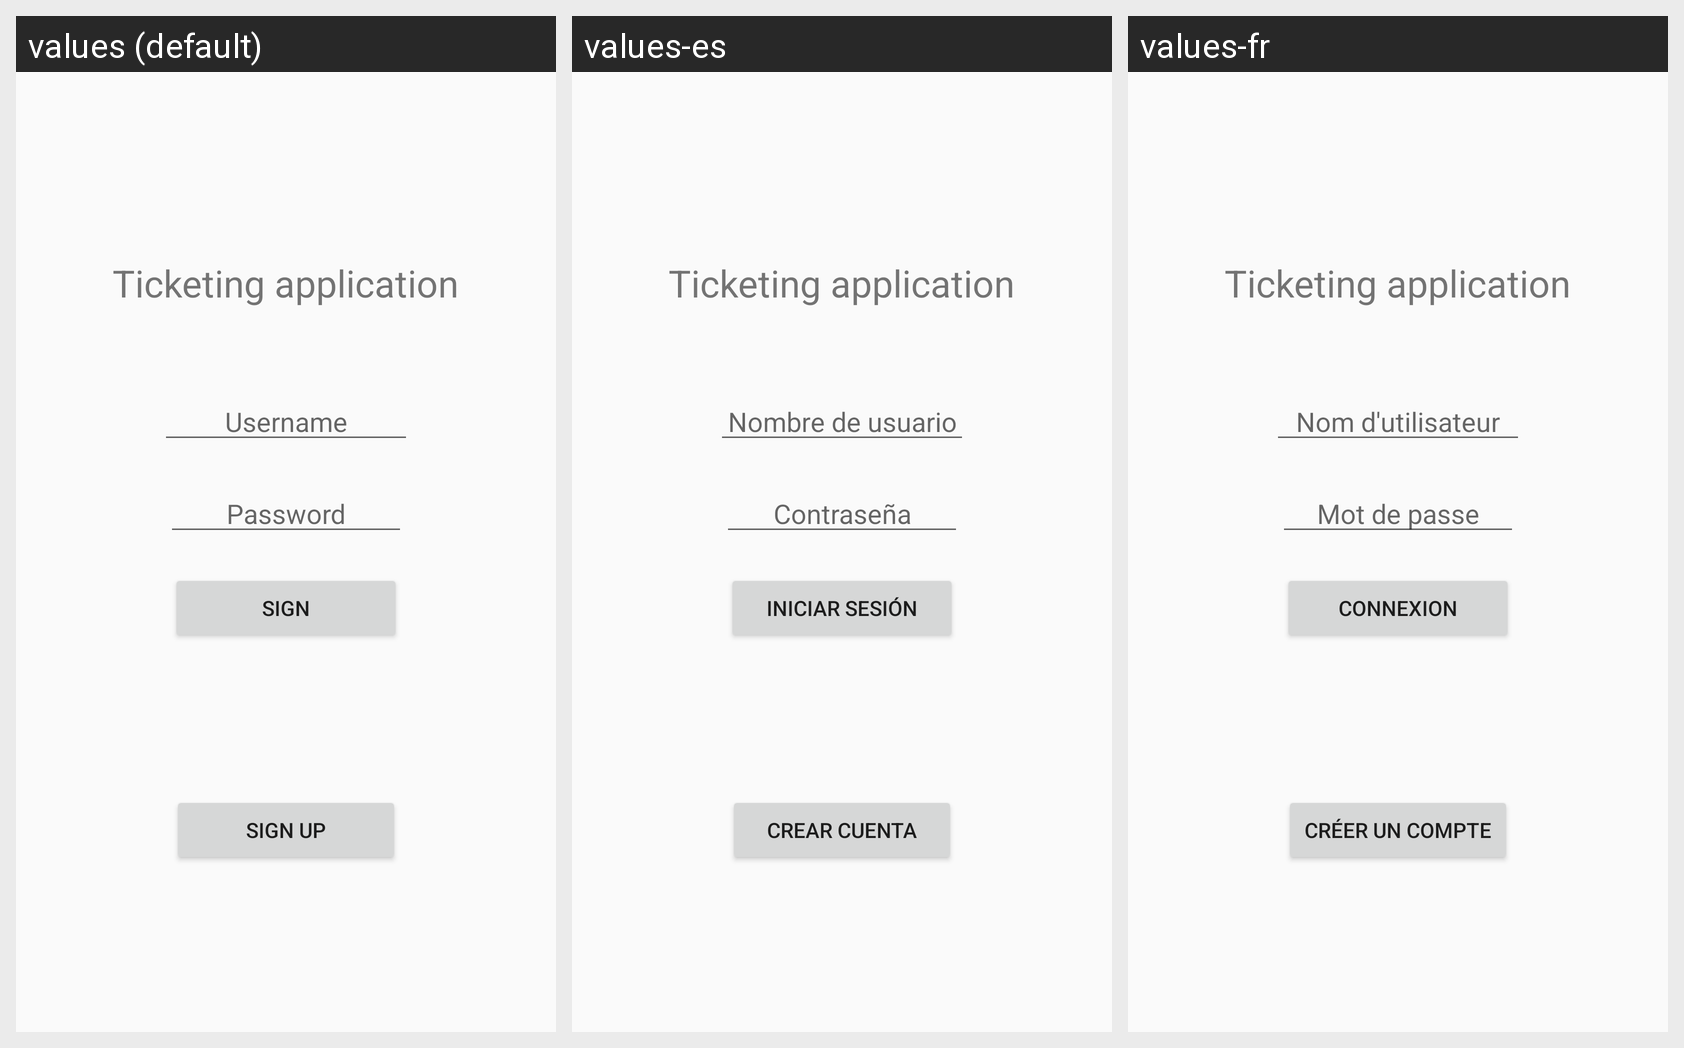

Locale-by-locale string values for the Android screen shown in this grid:
Android screen res/layout/connexion_activity.xml rendered under 3 locales, left to right: values (default), values-es, values-fr. Device: Nexus 5 (rendered at 1080×1920; each locale shown at half size, 540×960, under a caption strip naming it); theme AppThemeLight.
Strings drawn on this screen, with the default value and each locale's value (text and hints the layout hard-codes, and strings that could not be matched under every locale, appear in the picture but are not listed):

str_tickets
  values: Ticketing application
  values-es: Ticketing application
  values-fr: Ticketing application

str_username
  values: Username
  values-es: Nombre de usuario
  values-fr: Nom d'utilisateur

str_pwd
  values: Password
  values-es: Contraseña
  values-fr: Mot de passe

str_connexion
  values: Sign
  values-es: Iniciar sesión
  values-fr: Connexion

str_create_account
  values: Sign up
  values-es: Crear cuenta
  values-fr: Créer un compte
